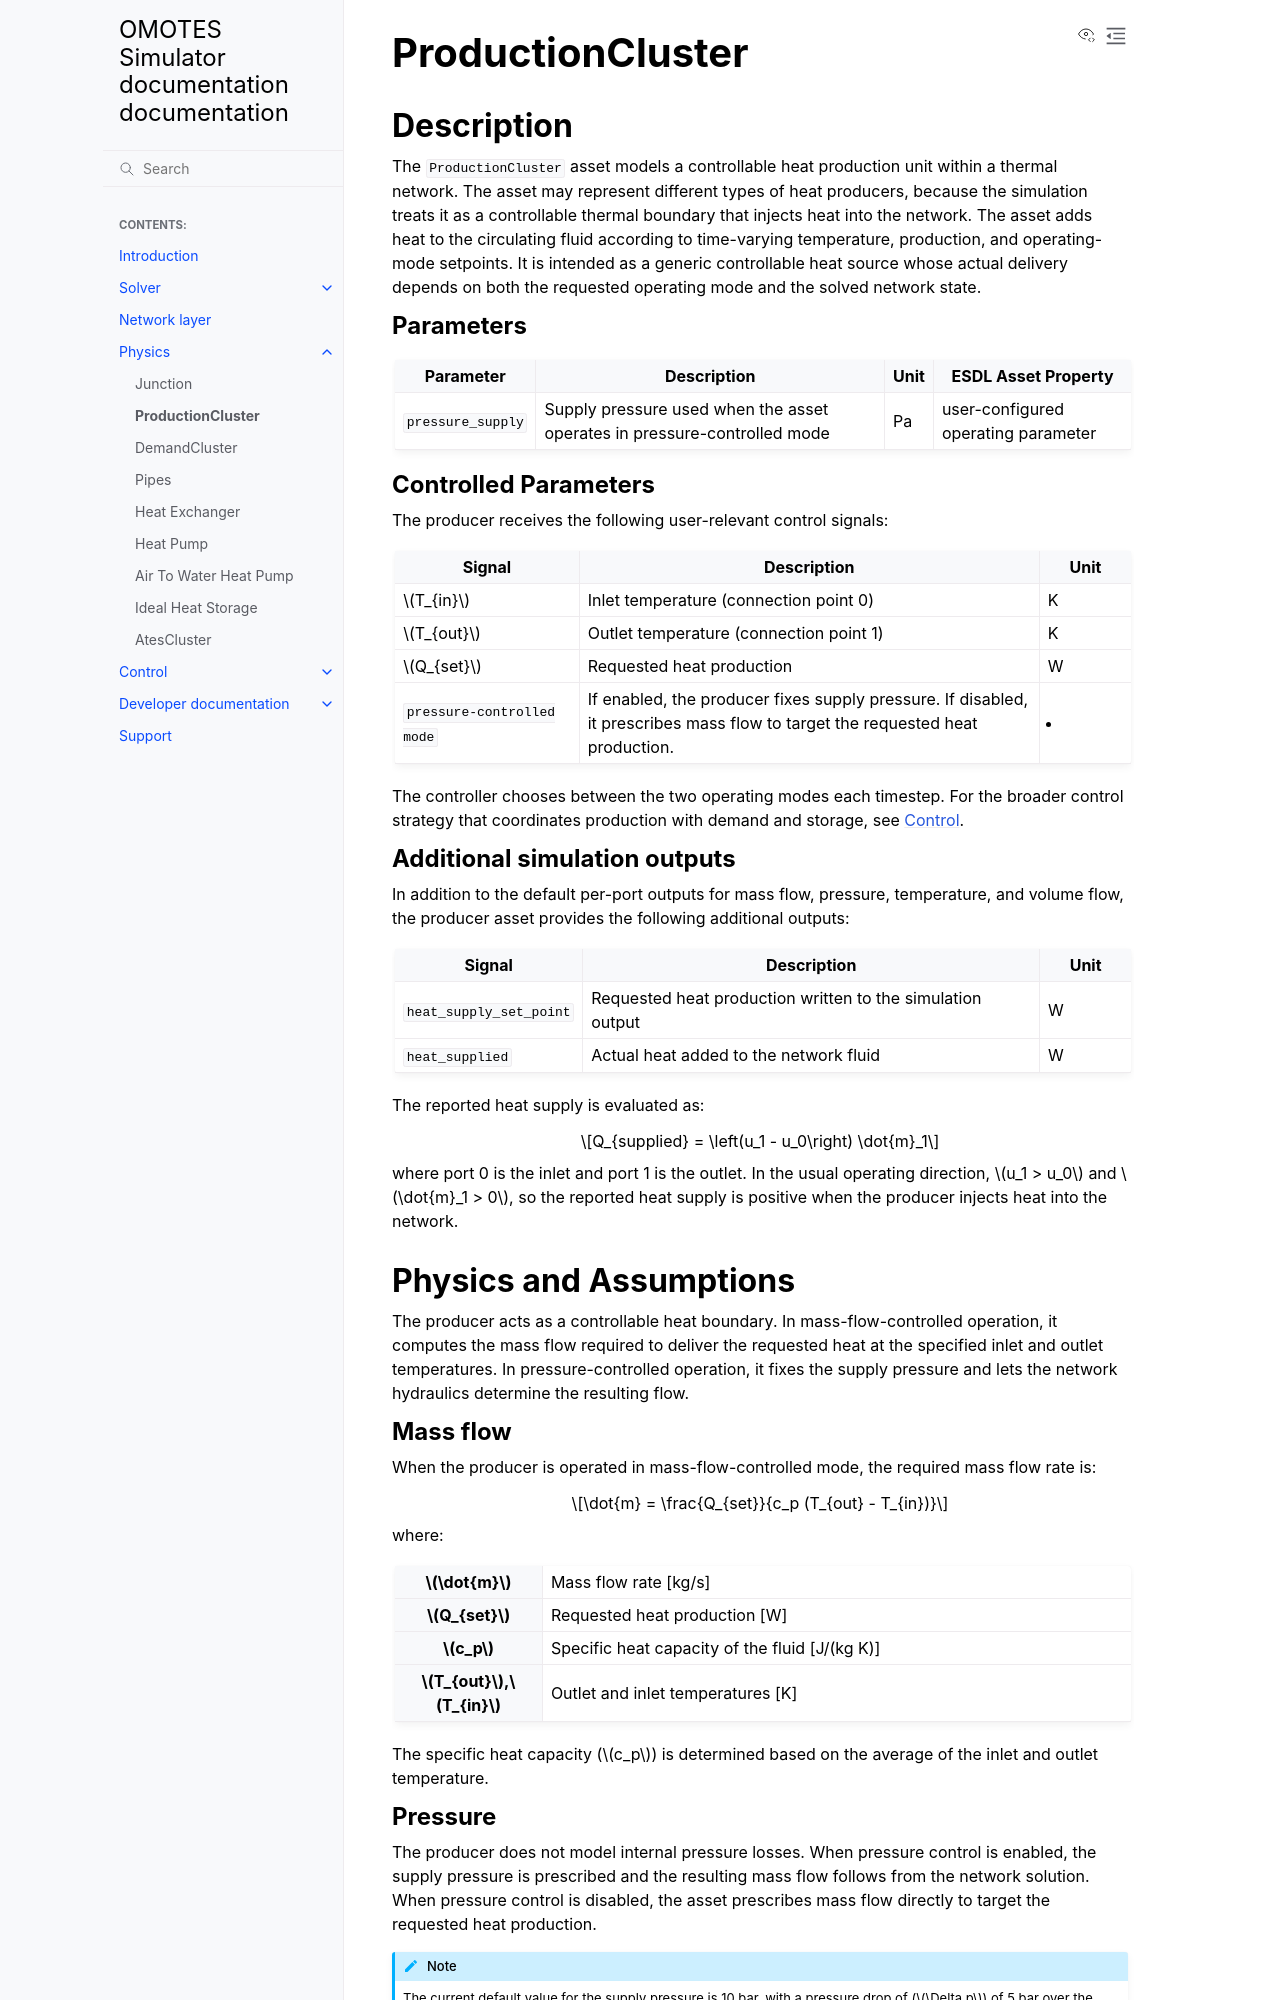

repository: Project-OMOTES/simulator-core · page: physics/producer_physics.html · generator: sphinx

ProductionCluster
=================

Description
-----------

The ``ProductionCluster`` asset models a controllable heat production unit within a thermal network.
The asset may represent different types of heat producers, because the simulation treats it as a
controllable thermal boundary that injects heat into the network.
The asset adds heat to the circulating fluid according to time-varying temperature, production,
and operating-mode setpoints. It is intended as a generic controllable heat source whose actual
delivery depends on both the requested operating mode and the solved network state.


Parameters
~~~~~~~~~~

.. list-table::
   :header-rows: 1

   * - Parameter
     - Description
     - Unit
     - ESDL Asset Property
   * - ``pressure_supply``
     - Supply pressure used when the asset operates in pressure-controlled mode
     - Pa
     - user-configured operating parameter

Controlled Parameters
~~~~~~~~~~~~~~~~~~~~~

The producer receives the following user-relevant control signals:

.. list-table::
   :header-rows: 1
   :widths: 20 50 10

   * - Signal
     - Description
     - Unit
   * - :math:`T_{in}`
     - Inlet temperature (connection point 0)
     - K
   * - :math:`T_{out}`
     - Outlet temperature (connection point 1)
     - K
   * - :math:`Q_{set}`
     - Requested heat production
     - W
   * - ``pressure-controlled mode``
     - If enabled, the producer fixes supply pressure. If disabled, it prescribes mass flow to
       target the requested heat production.
     - -

The controller chooses between the two operating modes each timestep. For the broader control
strategy that coordinates production with demand and storage, see
:doc:`../controller/controller`.


Additional simulation outputs
~~~~~~~~~~~~~~~~~~~~~~~~~~~~~

In addition to the default per-port outputs for mass flow, pressure, temperature, and volume flow,
the producer asset provides the following additional outputs:

.. list-table::
   :header-rows: 1
   :widths: 20 50 10

   * - Signal
     - Description
     - Unit
   * - ``heat_supply_set_point``
     - Requested heat production written to the simulation output
     - W
   * - ``heat_supplied``
     - Actual heat added to the network fluid
     - W

The reported heat supply is evaluated as:

.. math::

  Q_{supplied} = \left(u_1 - u_0\right) \dot{m}_1

where port 0 is the inlet and port 1 is the outlet. In the usual operating direction,
:math:`u_1 > u_0` and :math:`\dot{m}_1 > 0`, so the reported heat supply is positive when the
producer injects heat into the network.

Physics and Assumptions
-----------------------

The producer acts as a controllable heat boundary. In mass-flow-controlled operation, it computes
the mass flow required to deliver the requested heat at the specified inlet and outlet
temperatures. In pressure-controlled operation, it fixes the supply pressure and lets the network
hydraulics determine the resulting flow.
